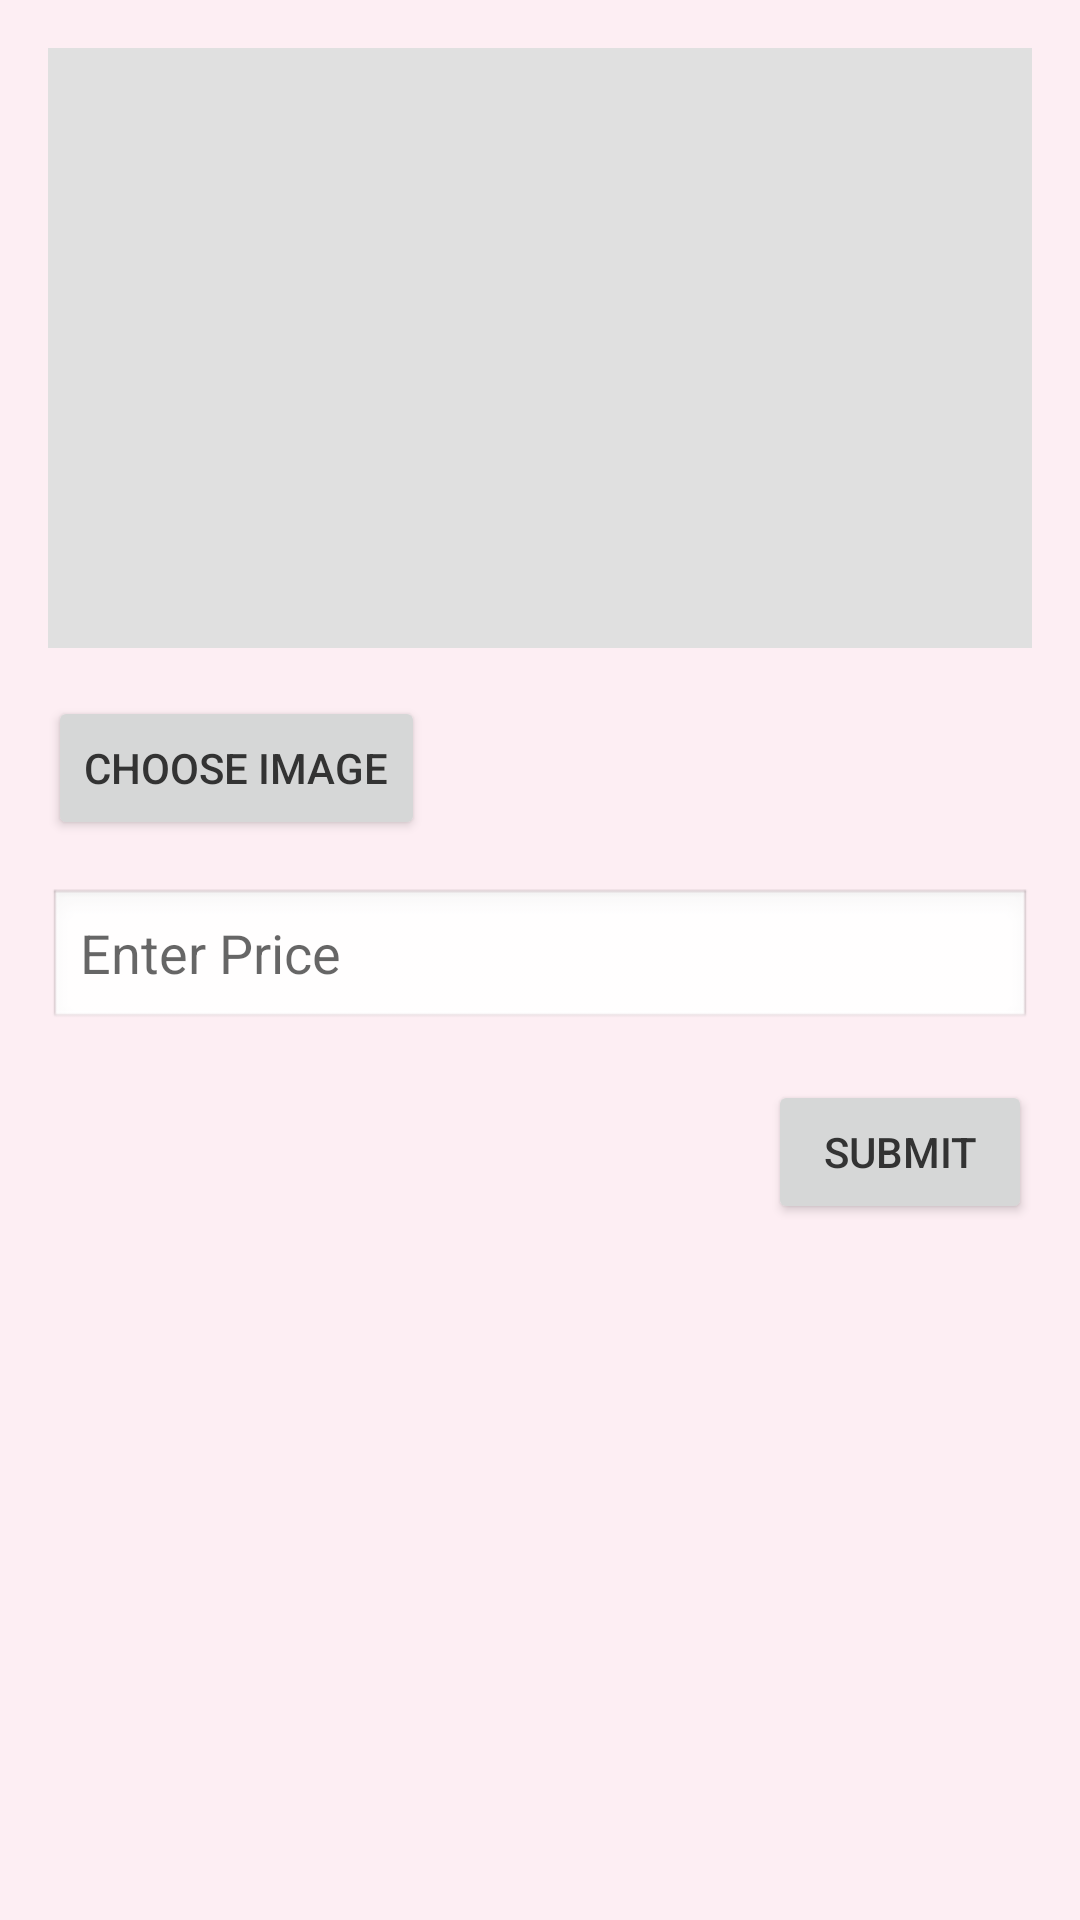

Produce the Android XML layout that renders to this screen, including the resource entries it uses.
<!-- AndroidManifest.xml: application theme Theme.Vendor_comparison -->
<!-- res/layout/sjvactivity_add_upload.xml -->
<?xml version="1.0" encoding="utf-8"?>
<RelativeLayout xmlns:android="http://schemas.android.com/apk/res/android"
    android:layout_width="match_parent"
    android:layout_height="match_parent"
    android:padding="16dp">

    
    <ImageView
        android:id="@+id/imageViewSelected"
        android:layout_width="match_parent"
        android:layout_height="200dp"
        android:layout_alignParentTop="true"
        android:layout_marginBottom="16dp"
        android:scaleType="centerCrop"
        android:background="#E0E0E0"
        android:contentDescription="Selected Image" />

    
    <Button
        android:id="@+id/buttonChooseImage"
        android:layout_width="wrap_content"
        android:layout_height="wrap_content"
        android:layout_below="@id/imageViewSelected"
        android:layout_alignParentStart="true"
        android:text="Choose Image" />

    
    <EditText
        android:id="@+id/editTextPrice"
        android:layout_width="match_parent"
        android:layout_height="wrap_content"
        android:layout_below="@id/buttonChooseImage"
        android:layout_marginTop="16dp"
        android:hint="Enter Price"
        android:inputType="numberDecimal"
        android:background="@android:drawable/edit_text" />

    
    <Button
        android:id="@+id/buttonSubmit"
        android:layout_width="wrap_content"
        android:layout_height="wrap_content"
        android:layout_below="@id/editTextPrice"
        android:layout_alignParentEnd="true"
        android:layout_marginTop="16dp"
        android:text="Submit" />

</RelativeLayout>
<!-- resources referenced by this layout -->
<resources>
  <style name="Theme.Vendor_comparison" parent="Theme.AppCompat.Light.DarkActionBar">
          <item name="colorPrimary">@color/colorPrimary</item> 
          <item name="colorPrimaryDark">@color/colorPrimary</item> 
          <item name="colorAccent">@color/colorAccent1</item> 
          <item name="android:textColorPrimary">@color/colorTextDark</item> 
          <item name="android:textColorSecondary">@color/colorTextLight</item> 
          <item name="android:windowBackground">@color/colorBackground</item> 
          <item name="android:buttonTint">@color/colorAccent2</item> 
      </style>
  <color name="colorPrimary">#2196F3</color>
  <color name="colorAccent1">#E94C58</color>
  <color name="colorTextDark">#333333</color>
  <color name="colorTextLight">#FFFFFF</color>
  <color name="colorBackground">#F4F4F4</color>
  <color name="colorAccent2">#A7DEE2</color>
</resources>
